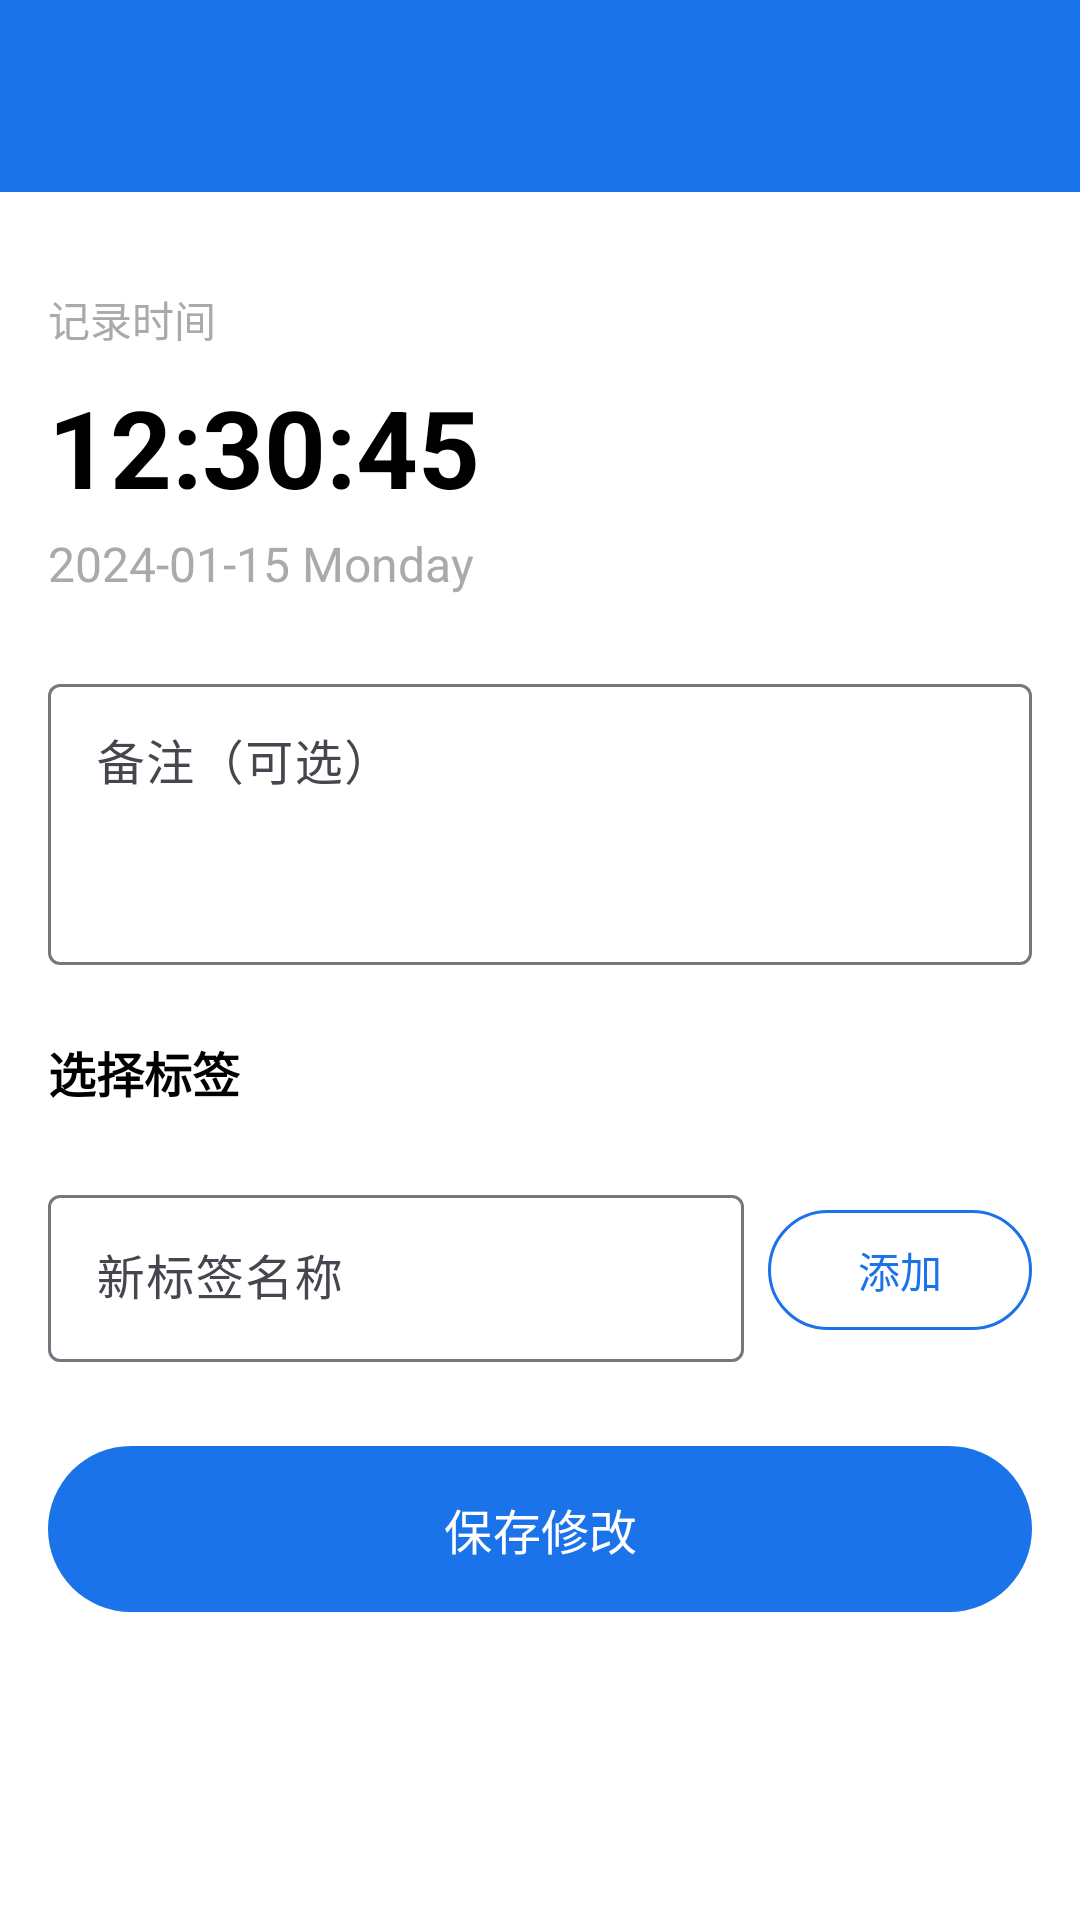

Layout XML and referenced resources for this Android screen:
<!-- AndroidManifest.xml: activity theme Theme.TimeRecord.NoActionBar -->
<!-- res/layout/activity_edit_record.xml -->
<?xml version="1.0" encoding="utf-8"?>
<androidx.constraintlayout.widget.ConstraintLayout xmlns:android="http://schemas.android.com/apk/res/android"
    xmlns:app="http://schemas.android.com/apk/res-auto"
    xmlns:tools="http://schemas.android.com/tools"
    android:layout_width="match_parent"
    android:layout_height="match_parent"
    tools:context=".EditRecordActivity">

    <com.google.android.material.appbar.MaterialToolbar
        android:id="@+id/toolbar"
        android:layout_width="match_parent"
        android:layout_height="?attr/actionBarSize"
        android:background="?attr/colorPrimary"
        android:theme="@style/ThemeOverlay.AppCompat.Dark.ActionBar"
        app:layout_constraintTop_toTopOf="parent"
        app:layout_constraintStart_toStartOf="parent"
        app:layout_constraintEnd_toEndOf="parent" />

    <ScrollView
        android:layout_width="0dp"
        android:layout_height="0dp"
        app:layout_constraintTop_toBottomOf="@id/toolbar"
        app:layout_constraintBottom_toBottomOf="parent"
        app:layout_constraintStart_toStartOf="parent"
        app:layout_constraintEnd_toEndOf="parent">

        <androidx.constraintlayout.widget.ConstraintLayout
            android:layout_width="match_parent"
            android:layout_height="wrap_content"
            android:padding="16dp">

    
    <TextView
        android:id="@+id/tv_time_label"
        android:layout_width="wrap_content"
        android:layout_height="wrap_content"
        android:text="记录时间"
        android:textSize="14sp"
        android:textColor="@android:color/darker_gray"
        app:layout_constraintTop_toTopOf="parent"
        app:layout_constraintStart_toStartOf="parent"
        android:layout_marginTop="16dp" />

    <TextView
        android:id="@+id/tv_current_time"
        android:layout_width="wrap_content"
        android:layout_height="wrap_content"
        android:text="12:30:45"
        android:textSize="36sp"
        android:textStyle="bold"
        android:textColor="@android:color/black"
        app:layout_constraintTop_toBottomOf="@id/tv_time_label"
        app:layout_constraintStart_toStartOf="parent"
        android:layout_marginTop="8dp" />

    <TextView
        android:id="@+id/tv_current_date"
        android:layout_width="wrap_content"
        android:layout_height="wrap_content"
        android:text="2024-01-15 Monday"
        android:textSize="16sp"
        android:textColor="@android:color/darker_gray"
        app:layout_constraintTop_toBottomOf="@id/tv_current_time"
        app:layout_constraintStart_toStartOf="parent"
        android:layout_marginTop="4dp" />

    
    <com.google.android.material.textfield.TextInputLayout
        android:id="@+id/til_note"
        android:layout_width="0dp"
        android:layout_height="wrap_content"
        android:hint="备注（可选）"
        app:layout_constraintTop_toBottomOf="@id/tv_current_date"
        app:layout_constraintStart_toStartOf="parent"
        app:layout_constraintEnd_toEndOf="parent"
        android:layout_marginTop="24dp">

        <com.google.android.material.textfield.TextInputEditText
            android:id="@+id/et_note"
            android:layout_width="match_parent"
            android:layout_height="wrap_content"
            android:minLines="3"
            android:maxLines="5"
            android:gravity="top"
            android:inputType="textMultiLine" />
    </com.google.android.material.textfield.TextInputLayout>

    
    <TextView
        android:id="@+id/tv_labels_title"
        android:layout_width="wrap_content"
        android:layout_height="wrap_content"
        android:text="选择标签"
        android:textSize="16sp"
        android:textStyle="bold"
        android:textColor="@android:color/black"
        app:layout_constraintTop_toBottomOf="@id/til_note"
        app:layout_constraintStart_toStartOf="parent"
        android:layout_marginTop="24dp" />

    <com.google.android.material.chip.ChipGroup
        android:id="@+id/chip_group_labels"
        android:layout_width="0dp"
        android:layout_height="wrap_content"
        app:layout_constraintTop_toBottomOf="@id/tv_labels_title"
        app:layout_constraintStart_toStartOf="parent"
        app:layout_constraintEnd_toEndOf="parent"
        android:layout_marginTop="8dp" />

    
    <LinearLayout
        android:id="@+id/layout_add_label"
        android:layout_width="0dp"
        android:layout_height="wrap_content"
        android:orientation="horizontal"
        android:gravity="center_vertical"
        app:layout_constraintTop_toBottomOf="@id/chip_group_labels"
        app:layout_constraintStart_toStartOf="parent"
        app:layout_constraintEnd_toEndOf="parent"
        android:layout_marginTop="16dp">

        <com.google.android.material.textfield.TextInputLayout
            android:id="@+id/til_new_label"
            android:layout_width="0dp"
            android:layout_height="wrap_content"
            android:layout_weight="1"
            android:hint="新标签名称">

            <com.google.android.material.textfield.TextInputEditText
                android:id="@+id/et_new_label"
                android:layout_width="match_parent"
                android:layout_height="wrap_content"
                android:inputType="text"
                android:imeOptions="actionDone" />
        </com.google.android.material.textfield.TextInputLayout>

        <com.google.android.material.button.MaterialButton
            android:id="@+id/btn_add_label"
            android:layout_width="wrap_content"
            android:layout_height="wrap_content"
            android:text="添加"
            android:textSize="14sp"
            android:layout_marginStart="8dp"
            app:strokeColor="?attr/colorPrimary"
            android:textColor="?attr/colorPrimary"
            style="@style/Widget.Material3.Button.OutlinedButton" />
    </LinearLayout>

    
    <com.google.android.material.button.MaterialButton
        android:id="@+id/btn_save"
        android:layout_width="0dp"
        android:layout_height="wrap_content"
        android:layout_marginTop="24dp"
        android:padding="16dp"
        android:text="保存修改"
        android:textSize="16sp"
        app:layout_constraintTop_toBottomOf="@id/layout_add_label"
        app:layout_constraintStart_toStartOf="parent"
        app:layout_constraintEnd_toEndOf="parent" />

        </androidx.constraintlayout.widget.ConstraintLayout>
    </ScrollView>

</androidx.constraintlayout.widget.ConstraintLayout>
<!-- resources referenced by this layout -->
<resources>
  <style name="Theme.TimeRecord.NoActionBar">
          <item name="windowActionBar">false</item>
          <item name="windowNoTitle">true</item>
      </style>
</resources>
